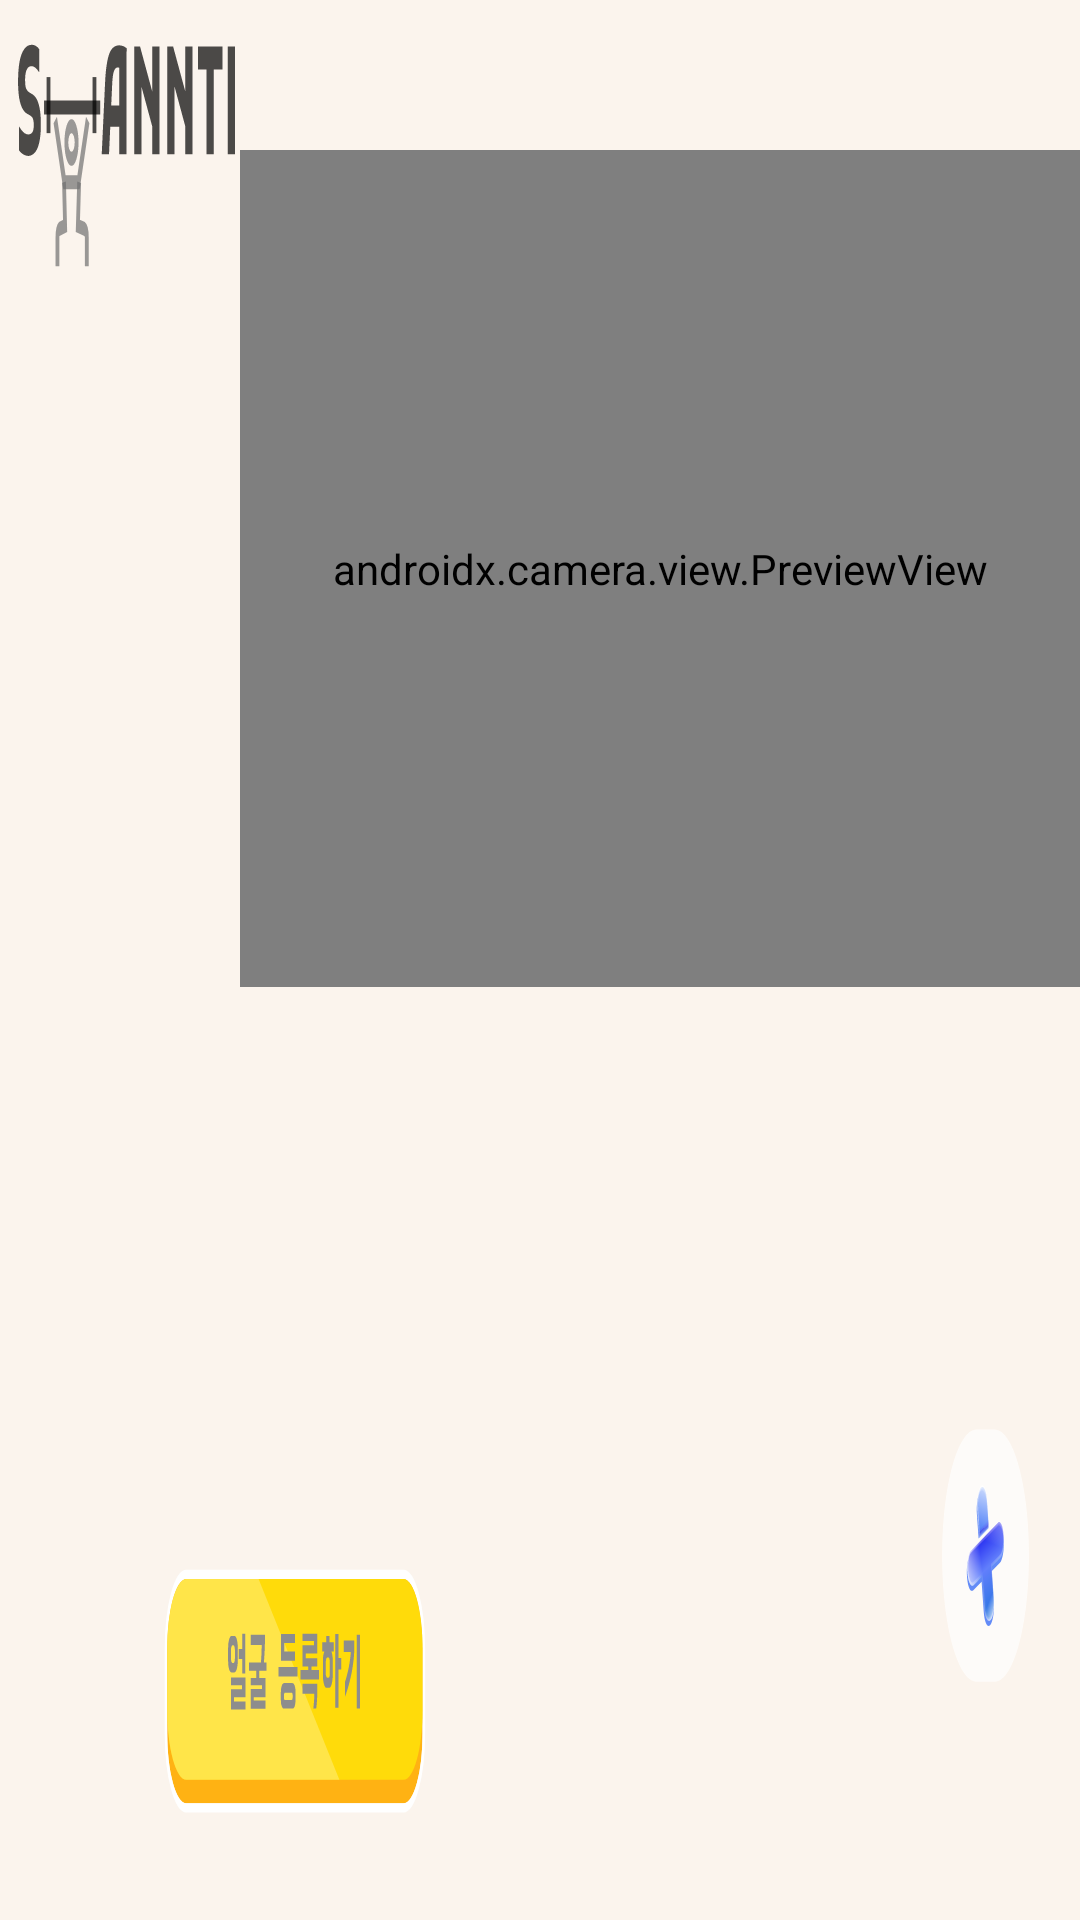

Layout XML and referenced resources for this Android screen:
<!-- AndroidManifest.xml: application theme Theme.PostureTeacher -->
<!-- res/layout/activity_register.xml -->
<?xml version="1.0" encoding="utf-8"?>
<androidx.constraintlayout.widget.ConstraintLayout xmlns:android="http://schemas.android.com/apk/res/android"
    xmlns:app="http://schemas.android.com/apk/res-auto"
    xmlns:tools="http://schemas.android.com/tools"
    android:layout_width="846dp"
    android:layout_height="411dp"
    tools:context=".LoginActivity"
    app:srcCompat="@drawable/face_register"
    android:screenOrientation="landscape">

    <RelativeLayout
        android:id="@+id/android_main"
        android:layout_width="fill_parent"
        android:layout_height="fill_parent"
        android:background="@drawable/face_register"
        android:clipToOutline="true"
        tools:ignore="MissingConstraints,RedundantNamespace,UnusedAttribute"
        tools:layout_editor_absoluteX="0dp"
        tools:layout_editor_absoluteY="0dp">


    <FrameLayout
        android:id="@+id/container"
        android:layout_width="297dp"
        android:layout_height="279dp"
        android:layout_marginLeft="80dp"
        android:layout_marginTop="50dp"
        app:layout_constraintVertical_bias="0.060000002">

        <Button
            android:id="@+id/button5"
            android:layout_width="68dp"
            android:layout_height="65dp"
            android:layout_marginStart="229dp"
            android:layout_marginEnd="229dp"
            android:layout_marginRight ="229dp"
            android:background="@drawable/cam"
            android:backgroundTint="@color/teal_200"
            android:elevation="1dp"
            app:layout_constraintEnd_toEndOf="parent"
            app:layout_constraintStart_toStartOf="parent"
            tools:layout_conversion_absoluteHeight="63dp"
            tools:layout_conversion_absoluteWidth="62dp" />

        <androidx.camera.view.PreviewView
            android:id="@+id/previewView"
            android:layout_width="match_parent"
            android:layout_height="match_parent">
        </androidx.camera.view.PreviewView>
    </FrameLayout>


        <ImageView
            android:id="@+id/imageView"
            android:layout_width="247dp"
            android:layout_height="247dp"
            android:layout_marginLeft="490dp"
            android:layout_marginTop="60dp"
            android:background="#2C7E57C2"
            android:elevation="1dp"
            app:layout_constraintVertical_bias="0.439"
            tools:srcCompat="@android:drawable/screen_background_light_transparent" />

        <LinearLayout
        android:id="@+id/linearLayout"
        android:layout_width="wrap_content"
        android:layout_height="wrap_content"
        android:layout_marginTop="12dp"
        android:orientation="horizontal"
        app:layout_constraintEnd_toEndOf="parent"
        app:layout_constraintHorizontal_bias="0.5"
        app:layout_constraintStart_toStartOf="parent"
        app:layout_constraintTop_toBottomOf="@+id/container">


    </LinearLayout>

        <TextView
            android:id="@+id/textView"
            android:layout_width="164dp"
            android:layout_height="wrap_content"
            android:layout_alignStart="@+id/imageView"
            android:layout_alignTop="@+id/imageView"
            android:layout_alignEnd="@+id/imageView"
            android:layout_marginStart="43dp"
            android:layout_marginLeft="525dp"
            android:layout_marginTop="110dp"
            android:layout_marginEnd="40dp"
            android:fontFamily="@font/bmhannapro"
            android:hint="등록할 얼굴"
            android:textAlignment="center"
            android:textColor="@color/main_color"
            android:textSize="22sp"
            android:textStyle="bold"
            app:layout_constraintHorizontal_bias="0.487"
            app:layout_constraintVertical_bias="0.479" />

        <TextView
            android:id="@+id/textView2"
            android:layout_width="164dp"
            android:layout_height="180dp"
            android:layout_alignBottom="@+id/textView"
            android:layout_marginLeft="525dp"
            android:layout_marginBottom="-61dp"
            android:fontFamily="@font/bmhannapro"
            android:textColor="@color/black"
            android:textSize="15sp"
            app:layout_constraintHorizontal_bias="0.487"
            app:layout_constraintVertical_bias="0.914" />

        <TextView
        android:id="@+id/textAbovePreview"
        android:layout_width="300dp"
        android:layout_height="wrap_content"
        android:textColor="#000000"
        android:textSize="15sp"
        android:fontFamily="@font/bmhannapro"
        android:layout_marginLeft="470dp"
        android:layout_marginTop="330dp"
        app:layout_constraintHorizontal_bias="0.498"
        app:layout_constraintVertical_bias="1.0" />

        <Button
            android:id="@+id/button3"
            android:layout_width="250dp"
            android:layout_height="60dp"
            android:layout_marginLeft="100dp"
            android:layout_marginTop="330dp"
            android:background="@android:color/transparent" />

        <View
            android:id="@+id/imageButton"
            android:layout_width="80dp"
            android:layout_height="60dp"
            android:layout_marginLeft="730dp"
            android:layout_marginTop="300dp"
            android:background="@android:color/transparent" />

    </RelativeLayout>
</androidx.constraintlayout.widget.ConstraintLayout>
<!-- resources referenced by this layout -->
<resources>
  <color name="black">#FF32383E</color>
  <color name="main_color">#FFB213</color>
  <color name="teal_200">#FF03DAC5</color>
  <!-- drawable face_register: vector/xml drawable (drawable, 19746 chars, omitted) -->
  <style name="Theme.PostureTeacher" parent="Theme.MaterialComponents.Light.DarkActionBar">
          
          <item name="colorPrimary">@color/main_color</item>
          <item name="colorPrimaryVariant">@color/main_color</item>
  
          <item name="colorOnPrimary">@color/back_ground</item>
          
          <item name="colorSecondary">@color/back_ground</item>
          <item name="colorSecondaryVariant">@color/back_ground</item>
          <item name="colorOnSecondary">@color/back_ground</item>
          
          <item name="android:statusBarColor">@color/back_ground</item>
          <item name="android:windowLightStatusBar">true</item>
          <item name="android:background">@color/back_ground</item>
  
          
          <item name="windowActionBar">false</item>
          <item name="windowNoTitle">true</item>
  
  
          <item name="android:windowFullscreen">true</item>
  
  
  
      </style>
  <color name="back_ground">#00FFFFFF</color>
</resources>
